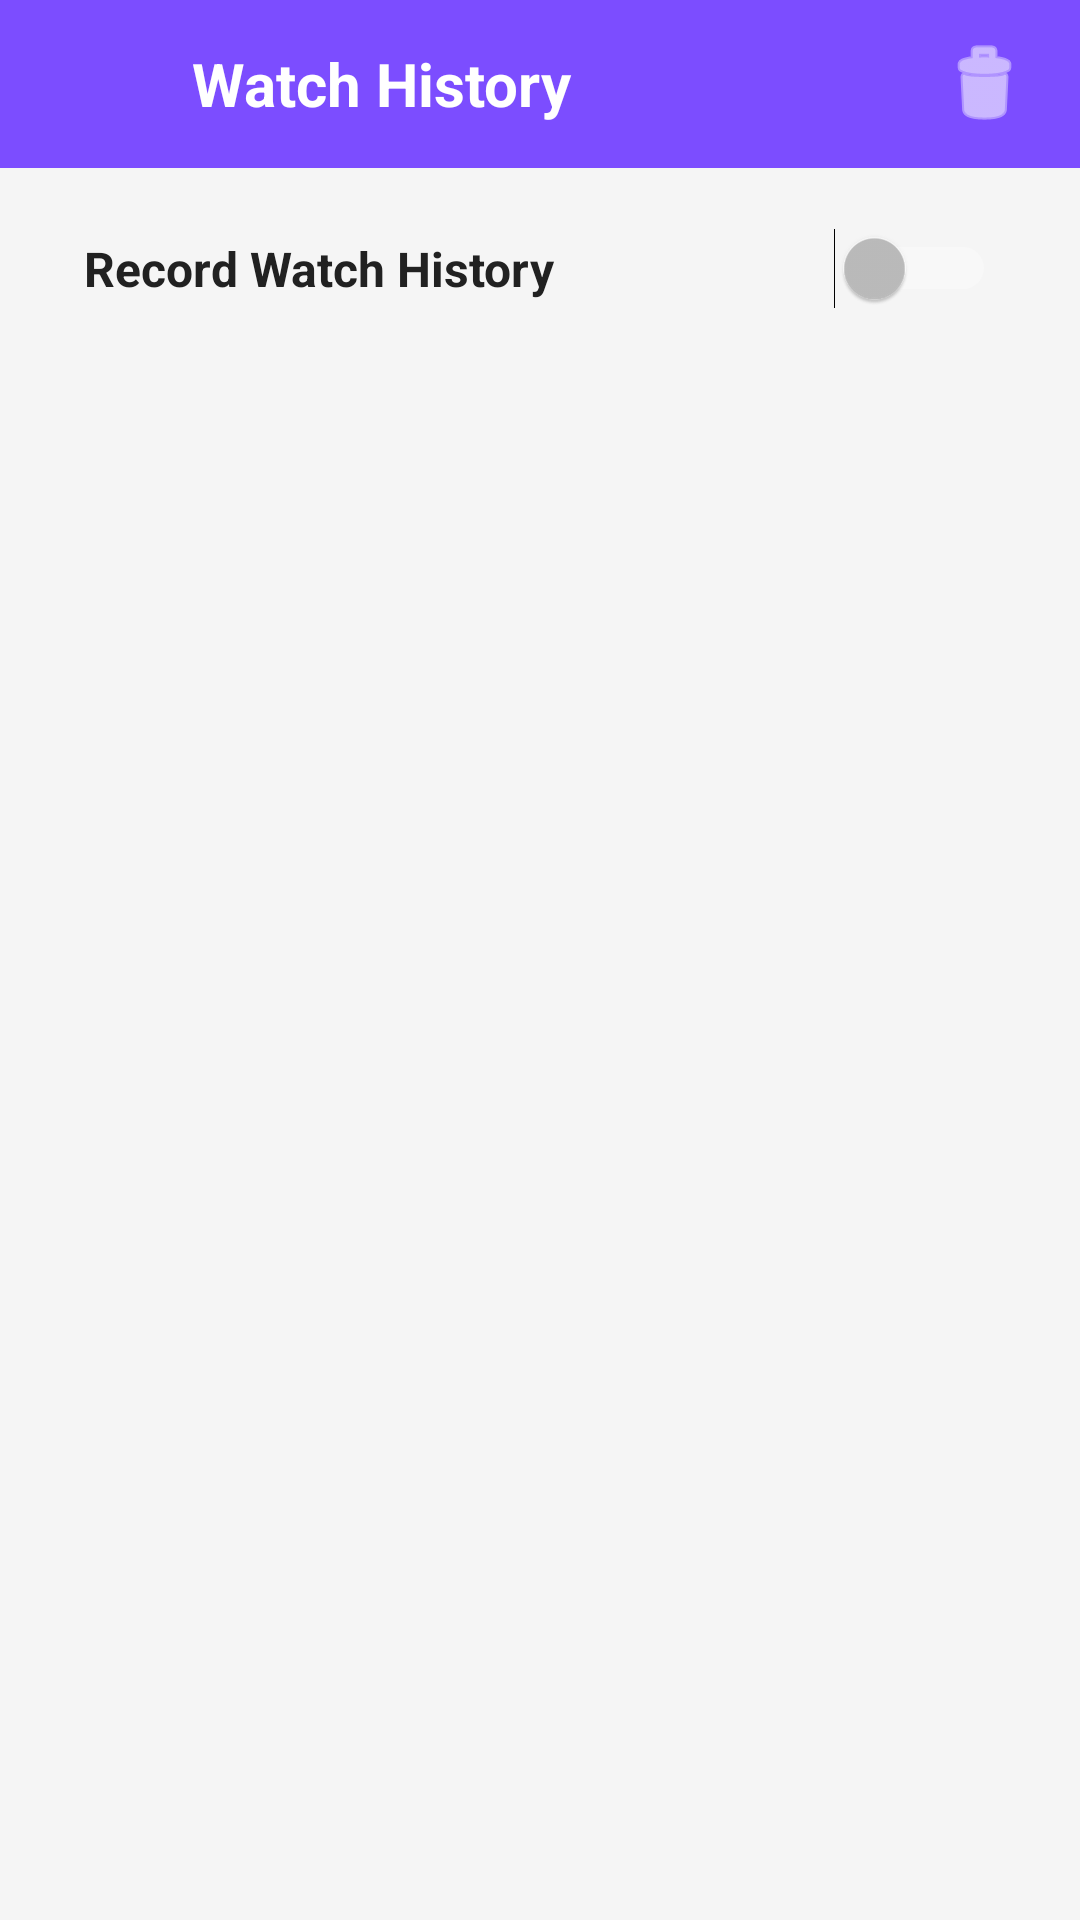

Write the Android layout XML for this screen, with the resource values it uses.
<!-- AndroidManifest.xml: application theme Theme.MultiStream -->
<!-- res/layout/activity_history.xml -->
<?xml version="1.0" encoding="utf-8"?>
<FrameLayout xmlns:android="http://schemas.android.com/apk/res/android"
    android:id="@+id/root_layout_container"
    android:layout_width="match_parent"
    android:layout_height="match_parent"
    android:fitsSystemWindows="true">

    <LinearLayout
        android:id="@+id/root_layout"
        android:layout_width="match_parent"
        android:layout_height="match_parent"
        android:orientation="vertical"
        android:background="@color/bg_window">

        
        <LinearLayout
            android:id="@+id/toolbar"
            android:layout_width="match_parent"
            android:layout_height="wrap_content"
            android:minHeight="?android:attr/actionBarSize"
            android:background="@color/toolbar_bg"
            android:gravity="center_vertical"
            android:orientation="horizontal"
            android:paddingStart="8dp"
            android:paddingEnd="8dp">

            <ImageButton
                android:id="@+id/btn_back"
                android:layout_width="48dp"
                android:layout_height="48dp"
                android:background="?android:attr/selectableItemBackgroundBorderless"
                android:contentDescription="Back"
                android:src="@drawable/ic_back" />

            <TextView
                android:layout_width="0dp"
                android:layout_height="wrap_content"
                android:layout_weight="1"
                android:text="Watch History"
                android:textColor="@color/white"
                android:textSize="20sp"
                android:textStyle="bold"
                android:layout_marginStart="8dp" />

            <ImageButton
                android:id="@+id/btn_clear"
                android:layout_width="48dp"
                android:layout_height="48dp"
                android:background="?android:attr/selectableItemBackgroundBorderless"
                android:contentDescription="Clear History"
                android:src="@android:drawable/ic_menu_delete"
                android:tint="@color/white" />
        </LinearLayout>

        
        <LinearLayout
            android:layout_width="match_parent"
            android:layout_height="wrap_content"
            android:orientation="horizontal"
            android:gravity="center_vertical"
            android:paddingStart="16dp"
            android:paddingEnd="16dp"
            android:paddingTop="12dp"
            android:paddingBottom="12dp"
            android:layout_marginStart="12dp"
            android:layout_marginEnd="12dp"
            android:layout_marginTop="8dp"
            android:background="@drawable/bg_card">

            <TextView
                android:layout_width="0dp"
                android:layout_height="wrap_content"
                android:layout_weight="1"
                android:text="Record Watch History"
                android:textColor="@color/text_primary"
                android:textSize="16sp"
                android:textStyle="bold" />

            <Switch
                android:id="@+id/switch_history_toggle"
                android:layout_width="wrap_content"
                android:layout_height="wrap_content" />
        </LinearLayout>

        
        <FrameLayout
            android:layout_width="match_parent"
            android:layout_height="match_parent">
            
            <ListView
                android:id="@+id/history_list"
                android:layout_width="match_parent"
                android:layout_height="match_parent"
                android:clipToPadding="false"
                android:divider="@null"
                android:dividerHeight="0dp"
                android:paddingStart="12dp"
                android:paddingTop="8dp"
                android:paddingEnd="12dp"
                android:paddingBottom="8dp" />
                
            <LinearLayout
                android:id="@+id/empty_view"
                android:layout_width="match_parent"
                android:layout_height="match_parent"
                android:gravity="center"
                android:orientation="vertical"
                android:visibility="gone">
                
                <TextView
                    android:layout_width="wrap_content"
                    android:layout_height="wrap_content"
                    android:text="No history yet"
                    android:textSize="18sp"
                    android:textColor="@color/text_secondary" />
                    
            </LinearLayout>
        </FrameLayout>
    </LinearLayout>
</FrameLayout>
<!-- resources referenced by this layout -->
<resources>
  <color name="bg_window">#F5F5F5</color>
  <color name="text_primary">#212121</color>
  <color name="text_secondary">#757575</color>
  <color name="toolbar_bg">#7C4DFF</color>
  <color name="white">#FFFFFF</color>
  <style name="Theme.MultiStream" parent="android:Theme.Material.NoActionBar">
          <item name="android:colorPrimary">@color/primary</item>
          <item name="android:colorPrimaryDark">@color/primary_dark</item>
          <item name="android:colorAccent">@color/secondary</item>
          <item name="android:statusBarColor">@color/primary_dark</item>
          <item name="android:navigationBarColor">@color/primary_dark</item>
          <item name="android:windowBackground">@color/bg_window</item>
          <item name="android:windowLightStatusBar">false</item>
      </style>
  <color name="primary">#7C4DFF</color>
  <color name="primary_dark">#5E35B1</color>
  <color name="secondary">#00BFA5</color>
</resources>
